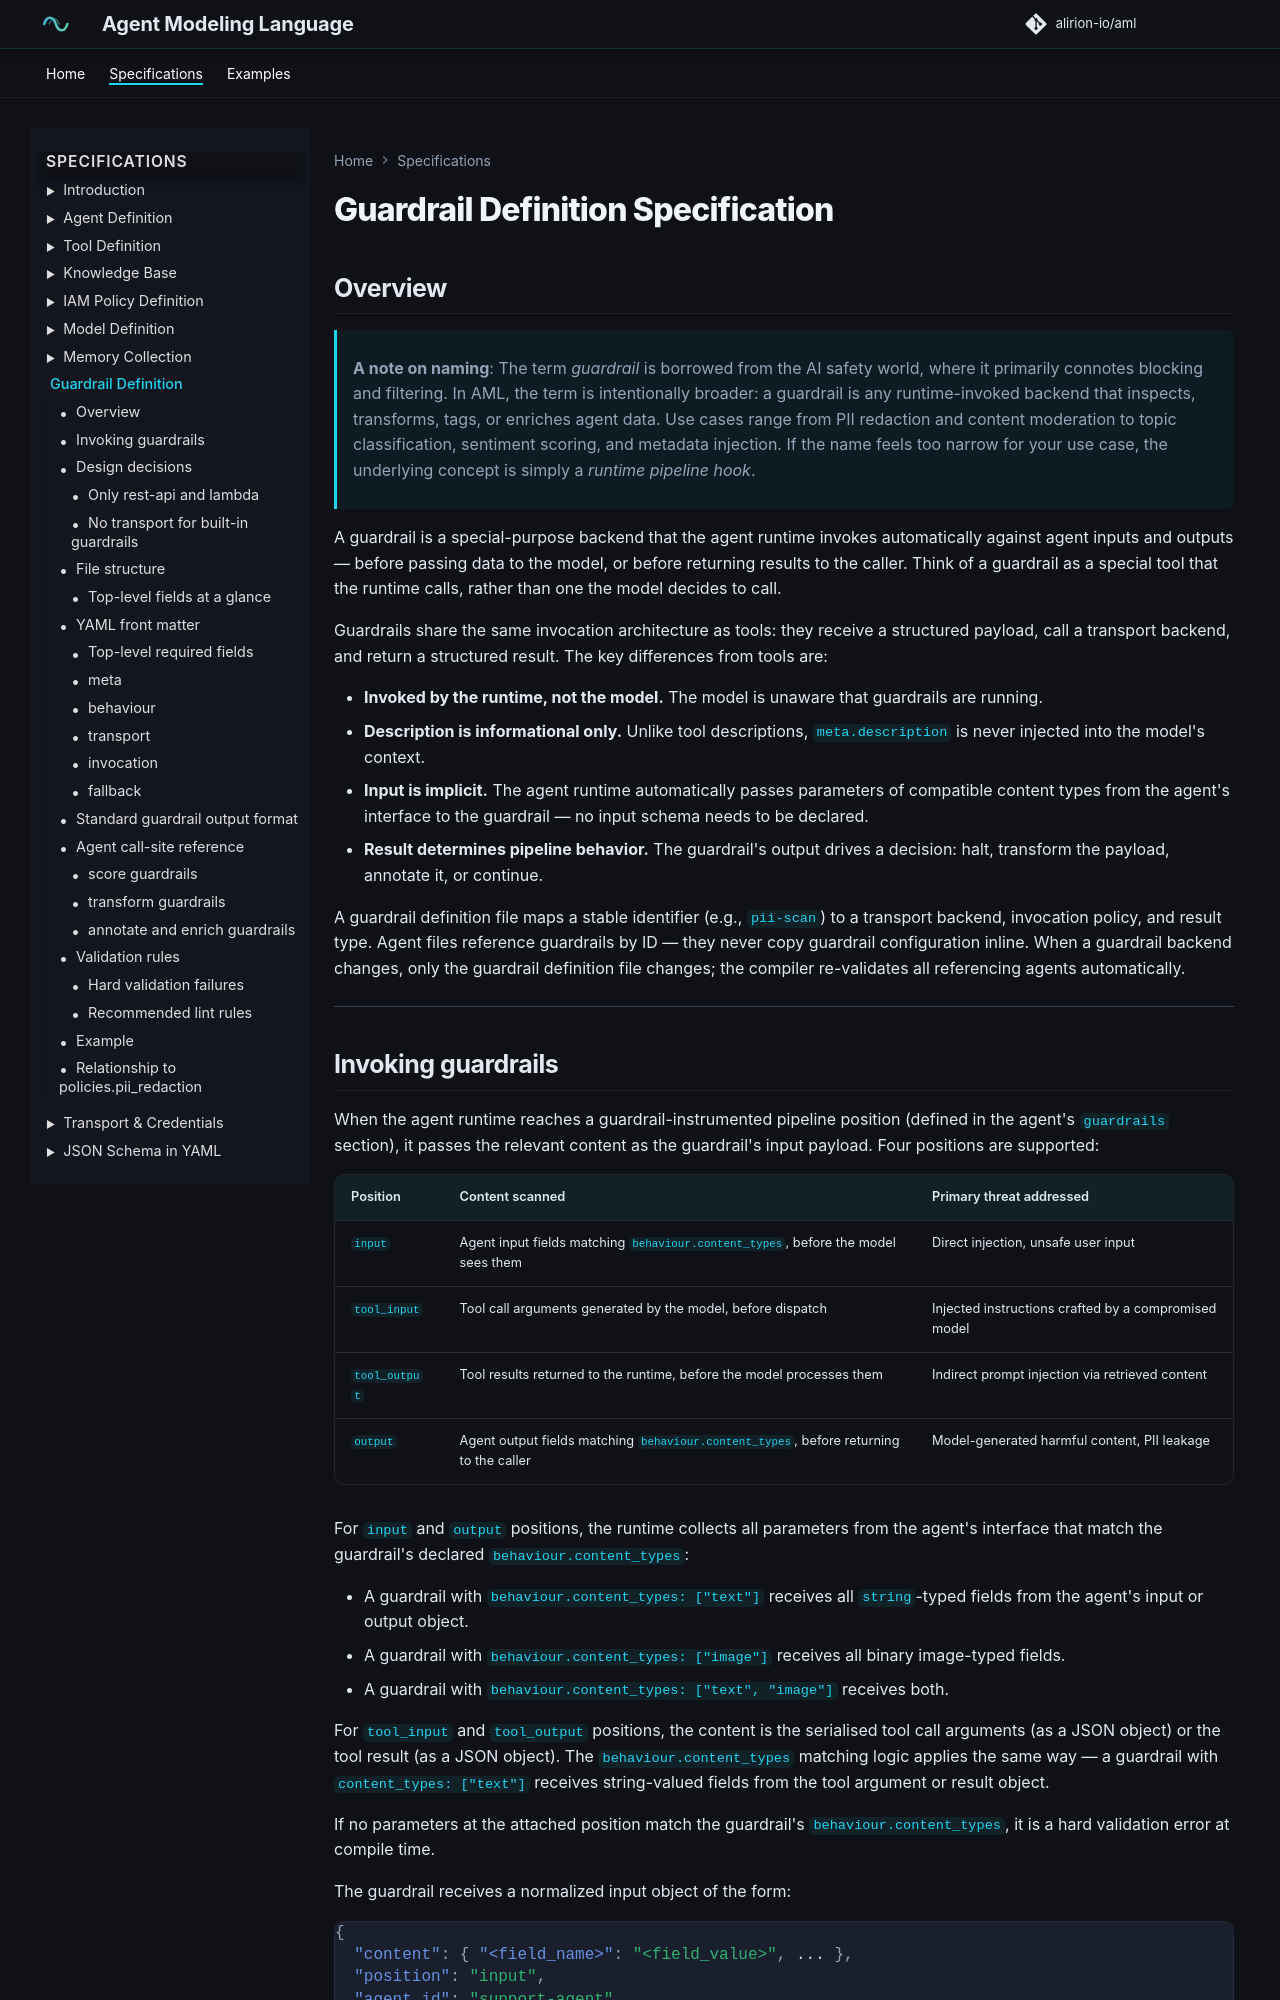

repository: alirion-io/aml · page: 07-guardrail-definition/index.html · generator: mkdocs

# Guardrail Definition Specification

## Overview

> **A note on naming**: The term *guardrail* is borrowed from the AI safety world, where it primarily connotes blocking and filtering. In AML, the term is intentionally broader: a guardrail is any runtime-invoked backend that inspects, transforms, tags, or enriches agent data. Use cases range from PII redaction and content moderation to topic classification, sentiment scoring, and metadata injection. If the name feels too narrow for your use case, the underlying concept is simply a *runtime pipeline hook*.

A guardrail is a special-purpose backend that the agent runtime invokes automatically against agent inputs and outputs — before passing data to the model, or before returning results to the caller. Think of a guardrail as a special tool that the runtime calls, rather than one the model decides to call.

Guardrails share the same invocation architecture as tools: they receive a structured payload, call a transport backend, and return a structured result. The key differences from tools are:

- **Invoked by the runtime, not the model.** The model is unaware that guardrails are running.
- **Description is informational only.** Unlike tool descriptions, `meta.description` is never injected into the model's context.
- **Input is implicit.** The agent runtime automatically passes parameters of compatible content types from the agent's interface to the guardrail — no input schema needs to be declared.
- **Result determines pipeline behavior.** The guardrail's output drives a decision: halt, transform the payload, annotate it, or continue.

A guardrail definition file maps a stable identifier (e.g., `pii-scan`) to a transport backend, invocation policy, and result type. Agent files reference guardrails by ID — they never copy guardrail configuration inline. When a guardrail backend changes, only the guardrail definition file changes; the compiler re-validates all referencing agents automatically.

---
